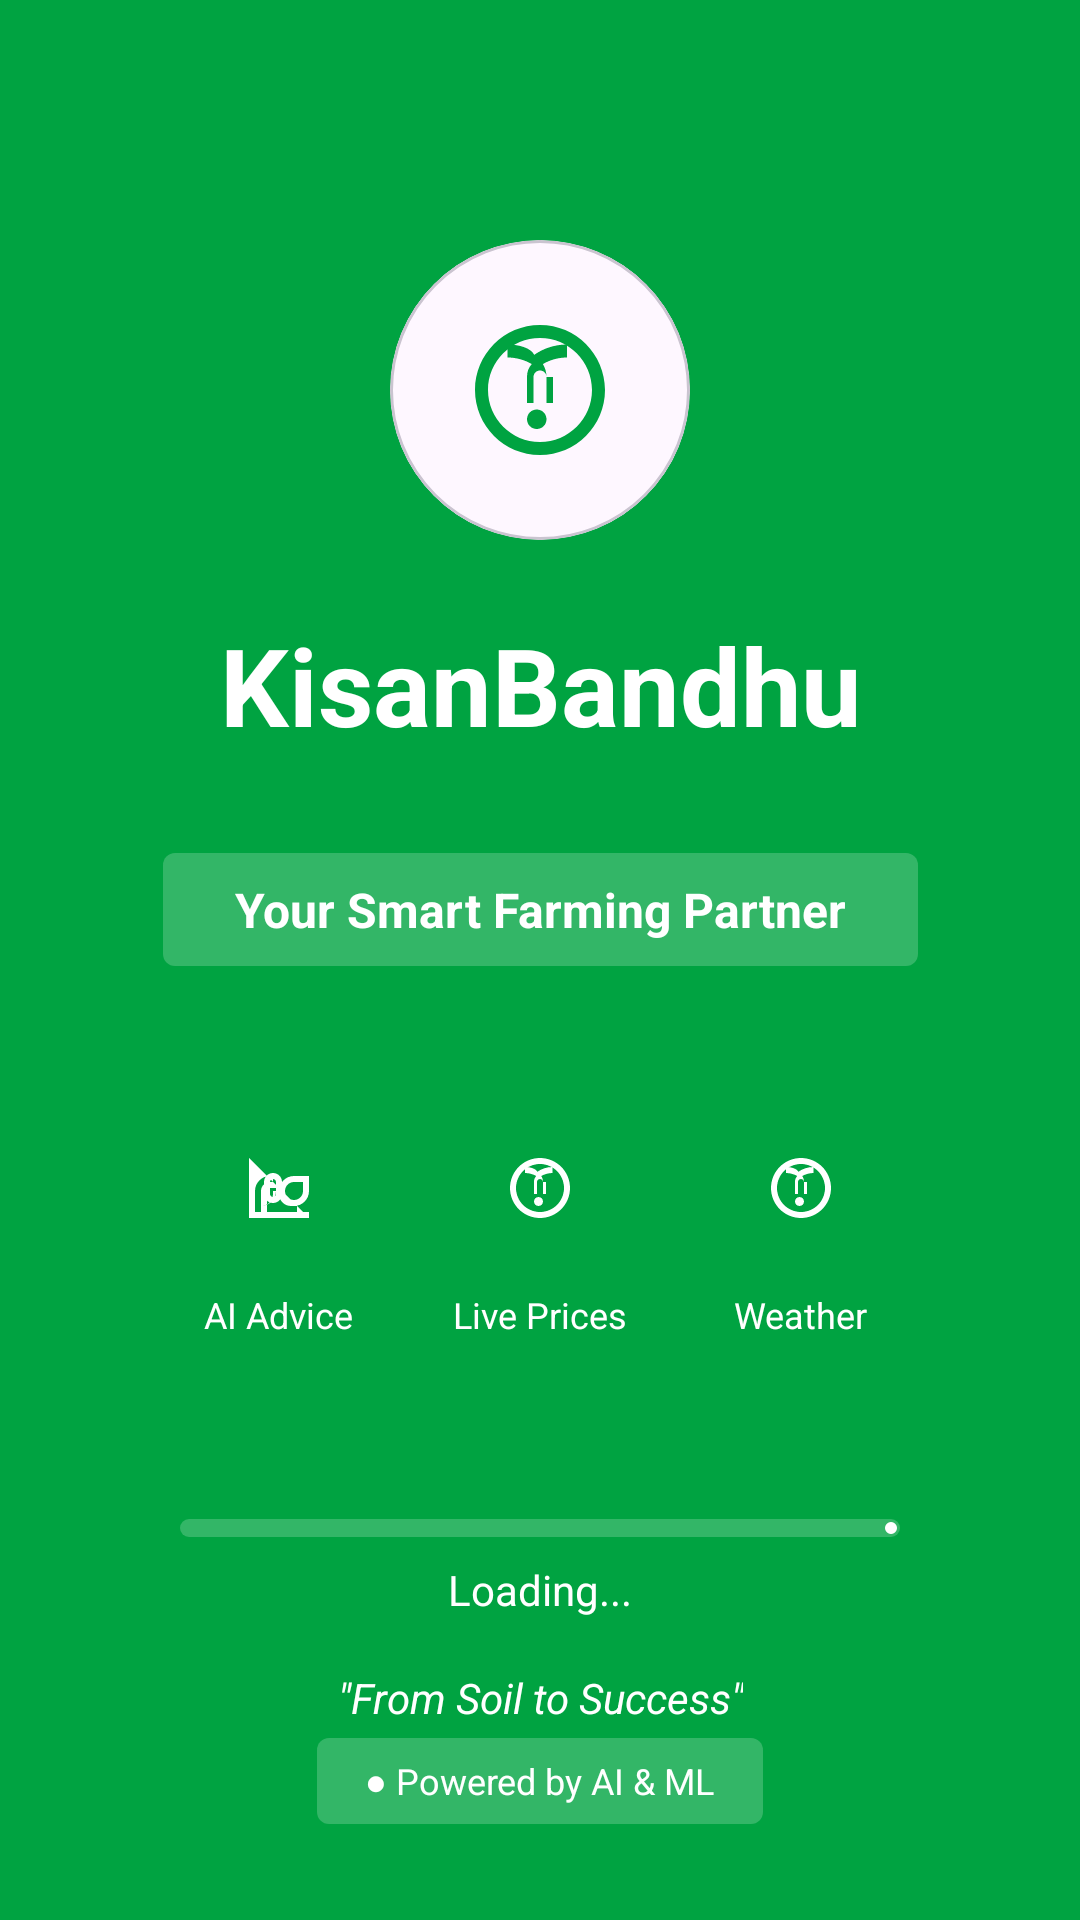

Produce the Android XML layout that renders to this screen, including the resource entries it uses.
<!-- AndroidManifest.xml: application theme Theme.KisanBandhuAIBasedCropRecommendationAndDecisionSupportMobileApplication -->
<!-- res/layout/activity_splash.xml -->
<?xml version="1.0" encoding="utf-8"?>
<androidx.constraintlayout.widget.ConstraintLayout xmlns:android="http://schemas.android.com/apk/res/android"
    xmlns:app="http://schemas.android.com/apk/res-auto"
    xmlns:tools="http://schemas.android.com/tools"
    android:layout_width="match_parent"
    android:layout_height="match_parent"
    android:background="@color/brand_green"
    tools:context=".SplashActivity">

    
    <com.google.android.material.card.MaterialCardView
        android:id="@+id/logo_container"
        android:layout_width="100dp"
        android:layout_height="100dp"
        android:layout_marginTop="80dp"
        app:cardCornerRadius="50dp"
        app:cardElevation="0dp"
        app:layout_constraintEnd_toEndOf="parent"
        app:layout_constraintStart_toStartOf="parent"
        app:layout_constraintTop_toTopOf="parent">
        <ImageView
            android:layout_width="match_parent"
            android:layout_height="match_parent"
            android:padding="24dp"
            android:src="@drawable/ic_sprout_logo"
            app:tint="@color/brand_green"
            android:contentDescription="App Logo" />
    </com.google.android.material.card.MaterialCardView>

    <TextView
        android:id="@+id/tv_app_name"
        android:layout_width="wrap_content"
        android:layout_height="wrap_content"
        android:layout_marginTop="24dp"
        android:text="@string/app_name"
        android:textColor="@color/white"
        android:textSize="36sp"
        android:textStyle="bold"
        app:layout_constraintEnd_toEndOf="parent"
        app:layout_constraintStart_toStartOf="parent"
        app:layout_constraintTop_toBottomOf="@id/logo_container" />

    
    <TextView
        android:id="@+id/tv_tagline"
        android:layout_width="wrap_content"
        android:layout_height="wrap_content"
        android:layout_marginTop="32dp"
        android:background="@drawable/bg_square_badge"
        android:backgroundTint="#33FFFFFF"
        android:paddingHorizontal="24dp"
        android:paddingVertical="8dp"
        android:text="@string/tagline"
        android:textColor="@color/white"
        android:textSize="16sp"
        android:textStyle="bold"
        app:layout_constraintEnd_toEndOf="parent"
        app:layout_constraintStart_toStartOf="parent"
        app:layout_constraintTop_toBottomOf="@id/tv_app_name" />

    
    <LinearLayout
        android:id="@+id/ll_features"
        android:layout_width="match_parent"
        android:layout_height="wrap_content"
        android:layout_marginTop="48dp"
        android:gravity="center"
        android:orientation="horizontal"
        app:layout_constraintTop_toBottomOf="@id/tv_tagline">

        <LinearLayout
            android:layout_width="wrap_content"
            android:layout_height="wrap_content"
            android:layout_marginHorizontal="16dp"
            android:gravity="center"
            android:orientation="vertical">
            <ImageView
                android:layout_width="52dp"
                android:layout_height="52dp"
                android:background="@drawable/white_circle_bg"
                android:backgroundTint="#33FFFFFF"
                android:padding="14dp"
                android:src="@drawable/ic_leaf"
                app:tint="@color/white"
                android:contentDescription="AI Advice icon" />
            <TextView
                android:layout_width="wrap_content"
                android:layout_height="wrap_content"
                android:layout_marginTop="8dp"
                android:text="AI Advice"
                android:textColor="@color/white"
                android:textSize="12sp" />
        </LinearLayout>

        <LinearLayout
            android:layout_width="wrap_content"
            android:layout_height="wrap_content"
            android:layout_marginHorizontal="16dp"
            android:gravity="center"
            android:orientation="vertical">
            <ImageView
                android:layout_width="52dp"
                android:layout_height="52dp"
                android:background="@drawable/white_circle_bg"
                android:backgroundTint="#33FFFFFF"
                android:padding="14dp"
                android:src="@drawable/ic_sprout_logo"
                app:tint="@color/white"
                android:contentDescription="Live Prices icon" />
            <TextView
                android:layout_width="wrap_content"
                android:layout_height="wrap_content"
                android:layout_marginTop="8dp"
                android:text="Live Prices"
                android:textColor="@color/white"
                android:textSize="12sp" />
        </LinearLayout>

        <LinearLayout
            android:layout_width="wrap_content"
            android:layout_height="wrap_content"
            android:layout_marginHorizontal="16dp"
            android:gravity="center"
            android:orientation="vertical">
            <ImageView
                android:layout_width="52dp"
                android:layout_height="52dp"
                android:background="@drawable/white_circle_bg"
                android:backgroundTint="#33FFFFFF"
                android:padding="14dp"
                android:src="@drawable/ic_sprout_logo"
                app:tint="@color/white"
                android:contentDescription="Weather icon" />
            <TextView
                android:layout_width="wrap_content"
                android:layout_height="wrap_content"
                android:layout_marginTop="8dp"
                android:text="Weather"
                android:textColor="@color/white"
                android:textSize="12sp" />
        </LinearLayout>
    </LinearLayout>

    
    <com.google.android.material.progressindicator.LinearProgressIndicator
        android:id="@+id/progress_bar"
        android:layout_width="match_parent"
        android:layout_height="wrap_content"
        android:layout_marginHorizontal="60dp"
        android:layout_marginTop="60dp"
        android:progress="0"
        app:indicatorColor="@color/white"
        app:layout_constraintTop_toBottomOf="@id/ll_features"
        app:trackColor="#33FFFFFF"
        app:trackCornerRadius="4dp"
        app:trackThickness="6dp" />

    <TextView
        android:id="@+id/tv_loading"
        android:layout_width="wrap_content"
        android:layout_height="wrap_content"
        android:layout_marginTop="8dp"
        android:text="@string/loading"
        android:textColor="@color/white"
        android:textSize="14sp"
        app:layout_constraintEnd_toEndOf="parent"
        app:layout_constraintStart_toStartOf="parent"
        app:layout_constraintTop_toBottomOf="@id/progress_bar" />

    
    <TextView
        android:id="@+id/tv_footer_quote"
        android:layout_width="wrap_content"
        android:layout_height="wrap_content"
        android:layout_marginBottom="4dp"
        android:gravity="center"
        android:text="&quot;From Soil to Success&quot;"
        android:textColor="@color/white"
        android:textSize="14sp"
        android:textStyle="italic"
        app:layout_constraintBottom_toTopOf="@id/tv_powered_by"
        app:layout_constraintEnd_toEndOf="parent"
        app:layout_constraintStart_toStartOf="parent" />

    <TextView
        android:id="@+id/tv_powered_by"
        android:layout_width="wrap_content"
        android:layout_height="wrap_content"
        android:layout_marginBottom="32dp"
        android:background="@drawable/bg_square_badge"
        android:backgroundTint="#33FFFFFF"
        android:paddingHorizontal="16dp"
        android:paddingVertical="6dp"
        android:text="● Powered by AI &amp; ML"
        android:textColor="@color/white"
        android:textSize="12sp"
        app:layout_constraintBottom_toBottomOf="parent"
        app:layout_constraintEnd_toEndOf="parent"
        app:layout_constraintStart_toStartOf="parent" />

</androidx.constraintlayout.widget.ConstraintLayout>
<!-- resources referenced by this layout -->
<resources>
  <color name="brand_green">#00A341</color>
  <color name="white">#FFFFFFFF</color>
  <!-- drawable bg_square_badge (drawable) -->
  <?xml version="1.0" encoding="utf-8"?>
  <shape xmlns:android="http://schemas.android.com/apk/res/android">
      <solid android:color="@color/brand_green" />
      <corners android:radius="4dp" />
  </shape>
  <!-- drawable ic_leaf (drawable) -->
  <vector xmlns:android="http://schemas.android.com/apk/res/android"
      android:width="24dp"
      android:height="24dp"
      android:viewportWidth="24"
      android:viewportHeight="24">
      <path
          android:fillColor="#FFFFFF"
          android:pathData="M17,8C14.24,8 12,10.24 12,13C12,15.76 14.24,18 17,18C19.76,18 22,15.76 22,13V8H17M17,16C15.35,16 14,14.65 14,13C14,11.35 15.35,10 17,10H20V13C20,14.65 18.65,16 17,16M2,2V22H4V13C4,10.24 6.24,8 9,8H10V10H9C7.35,10 6,11.35 6,13V22H8V13C8,12.45 8.45,12 9,12H11V13C11,15.76 8.76,18 6,18H4V22H22V20H4V18H6C8.21,18 10,16.21 10,14V13H12V14C12,16.21 13.79,18 16,18H18V20H12V22H22V2V22" />
      <path
          android:fillColor="#FFFFFF"
          android:pathData="M13,10C13,8.34 11.66,7 10,7C8.34,7 7,8.34 7,10V14C7,15.66 8.34,17 10,17C11.66,17 13,15.66 13,14V10ZM11,14C11,14.55 10.55,15 10,15C9.45,15 9,14.55 9,14V10C9,9.45 9.45,9 10,9C10.55,9 11,9.45 11,10V14Z" />
  </vector>
  <!-- drawable ic_sprout_logo (drawable) -->
  <vector xmlns:android="http://schemas.android.com/apk/res/android"
      android:width="24dp"
      android:height="24dp"
      android:viewportWidth="24"
      android:viewportHeight="24">
      <path
          android:fillColor="#000000"
          android:pathData="M12,22c5.52,0 10,-4.48 10,-10S17.52,2 12,2 2,6.48 2,12s4.48,10 10,10zM12,4c4.41,0 8,3.59 8,8s-3.59,8 -8,8 -8,-3.59 -8,-8 3.59,-8 8,-8z" />
      <path
          android:fillColor="#000000"
          android:pathData="M13,10c0,-0.73 -0.21,-1.41 -0.56,-1.99 1.1,-0.64 2.37,-1.01 3.73,-1.01V5c-1.89,0 -3.63,0.59 -5.06,1.59C10.63,5.59 8.89,5 7,5v2c1.36,0 2.63,0.37 3.73,1.01C10.21,8.59 10,9.27 10,10v4h1v-4c0,-0.55 0.45,-1 1,-1s1,0.45 1,1v4h1v-4zM11.5,18c0.83,0 1.5,-0.67 1.5,-1.5S12.33,15 11.5,15 10,15.67 10,16.5 10.67,18 11.5,18z" />
  </vector>
  <string name="app_name">KisanBandhu</string>
  <string name="loading">Loading...</string>
  <string name="tagline">Your Smart Farming Partner</string>
  <style name="Theme.KisanBandhuAIBasedCropRecommendationAndDecisionSupportMobileApplication" parent="Base.Theme.KisanBandhuAIBasedCropRecommendationAndDecisionSupportMobileApplication" />
  <style name="Base.Theme.KisanBandhuAIBasedCropRecommendationAndDecisionSupportMobileApplication" parent="Theme.Material3.DayNight.NoActionBar">
          
          
      </style>
</resources>
